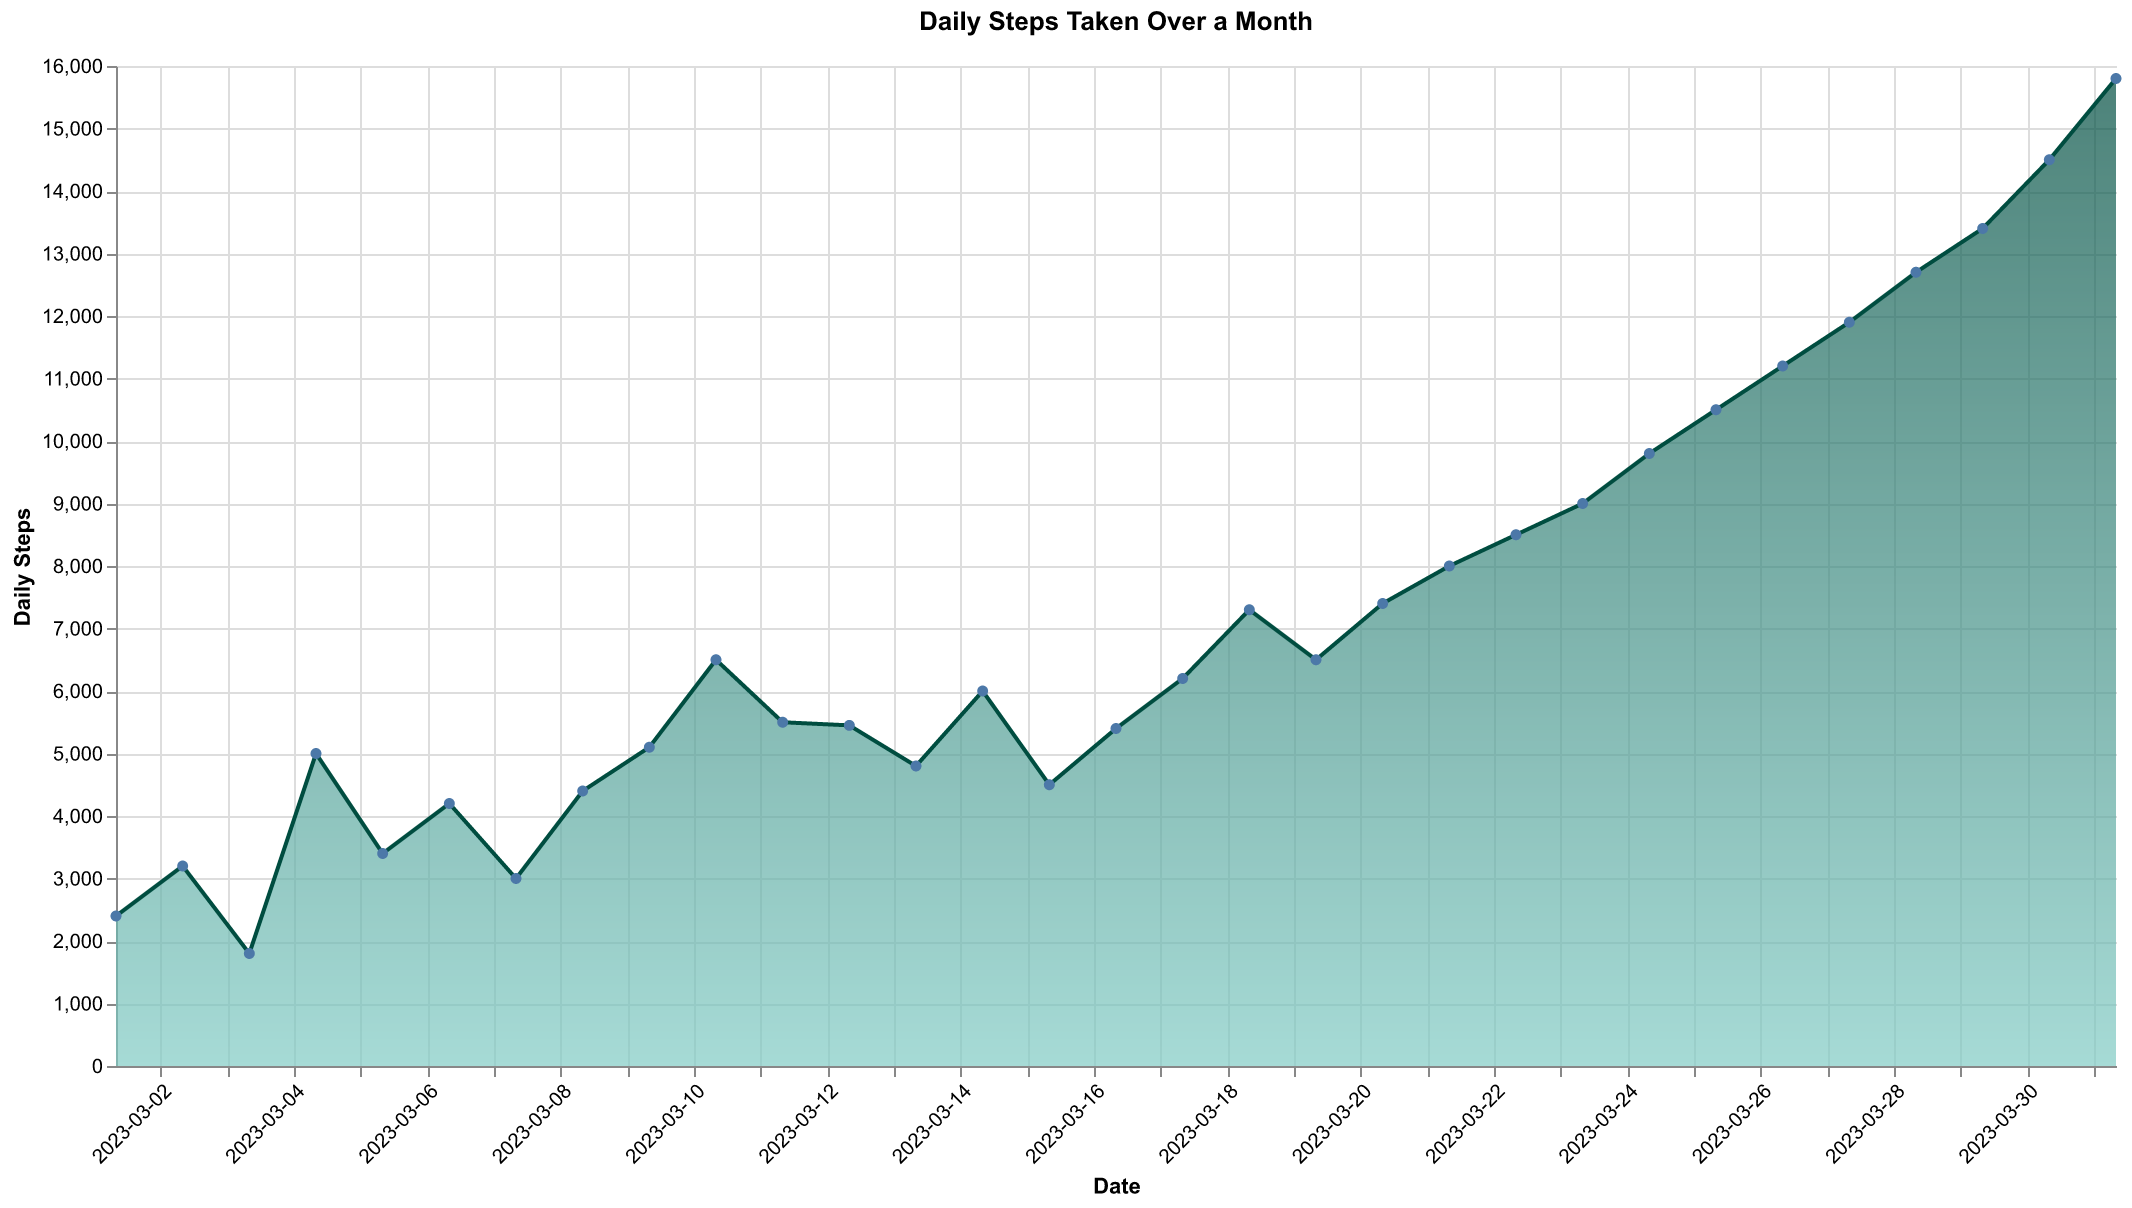

The file beside this chart, header and first rows:
Date, Steps
2023-03-01, 2400
2023-03-02, 3200
2023-03-03, 1800
2023-03-04, 5000
2023-03-05, 3400
2023-03-06, 4200
2023-03-07, 3000
2023-03-08, 4400
2023-03-09, 5100
2023-03-10, 6500
2023-03-11, 5500
2023-03-12, 5450
2023-03-13, 4800
2023-03-14, 6000
2023-03-15, 4500
2023-03-16, 5400
2023-03-17, 6200
2023-03-18, 7300
2023-03-19, 6500
2023-03-20, 7400
2023-03-21, 8000
2023-03-22, 8500
2023-03-23, 9000
2023-03-24, 9800
2023-03-25, 10500
2023-03-26, 11200
2023-03-27, 11900
2023-03-28, 12700
2023-03-29, 13400
2023-03-30, 14500
2023-03-31, 15800
